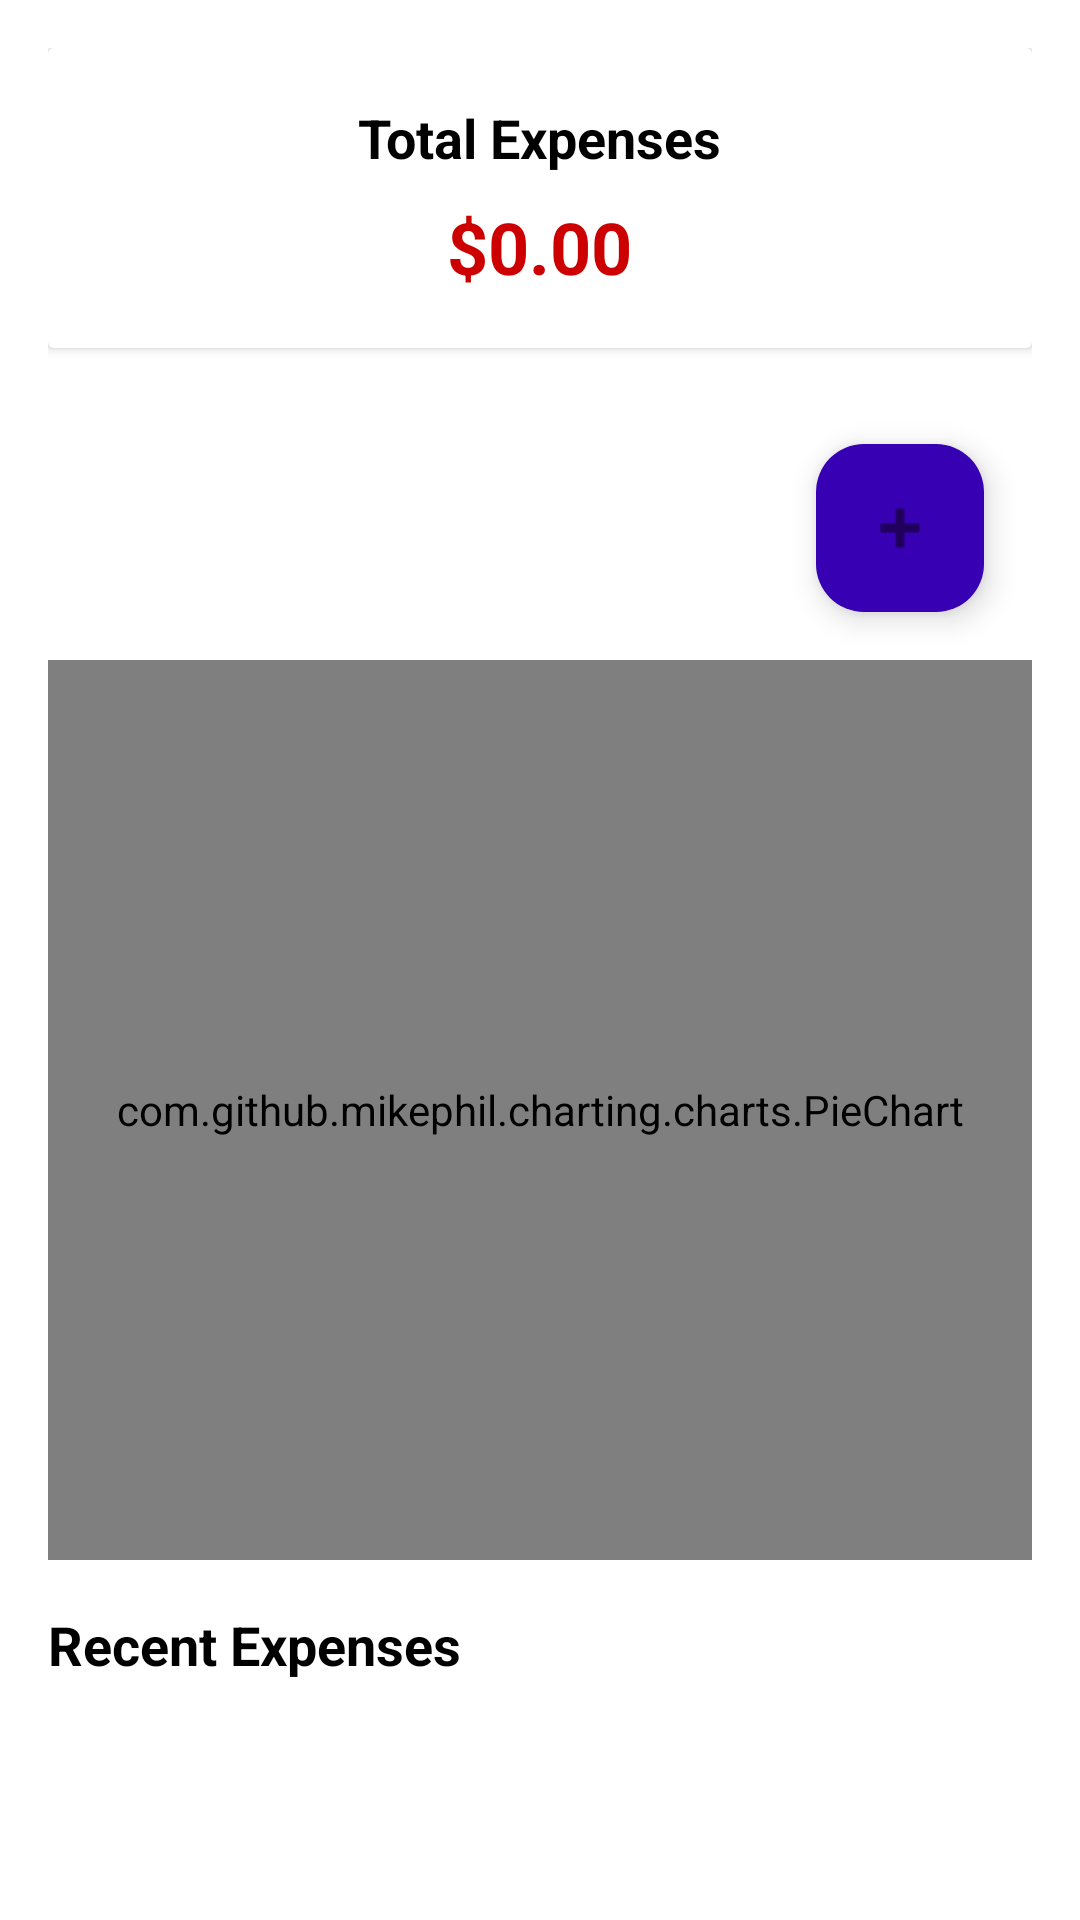

Here is an Android app screen rendered from its layout file. Give the layout XML and the strings, colors and styles it references.
<!-- AndroidManifest.xml: application theme Theme.SmartExpenseTracker -->
<!-- res/layout/activity_main.xml -->
<?xml version="1.0" encoding="utf-8"?>
<RelativeLayout xmlns:android="http://schemas.android.com/apk/res/android"
    xmlns:tools="http://schemas.android.com/tools"
    android:id="@+id/mainLayout"
    android:layout_width="match_parent"
    android:layout_height="match_parent"
    android:padding="16dp"
    tools:context=".activities.MainActivity">

    
    <androidx.cardview.widget.CardView
        android:id="@+id/cardTotalExpenses"
        android:layout_width="match_parent"
        android:layout_height="100dp"
        android:layout_marginBottom="16dp"
        android:elevation="4dp"
        android:layout_alignParentTop="true"
        android:layout_centerHorizontal="true"
        android:background="@color/white">

        <LinearLayout
            android:layout_width="match_parent"
            android:layout_height="match_parent"
            android:orientation="vertical"
            android:gravity="center">

            <TextView
                android:id="@+id/tvTotalLabel"
                android:layout_width="wrap_content"
                android:layout_height="wrap_content"
                android:text="Total Expenses"
                android:textSize="18sp"
                android:textStyle="bold"
                android:textColor="@android:color/black" />

            <TextView
                android:id="@+id/tvTotalAmount"
                android:layout_width="wrap_content"
                android:layout_height="wrap_content"
                android:text="$0.00"
                android:textSize="24sp"
                android:textStyle="bold"
                android:textColor="@android:color/holo_red_dark"
                android:layout_marginTop="8dp"/>
        </LinearLayout>
    </androidx.cardview.widget.CardView>

    
    <com.google.android.material.floatingactionbutton.FloatingActionButton
        android:id="@+id/fabAddExpense"
        android:layout_width="wrap_content"
        android:layout_height="wrap_content"
        android:layout_alignParentEnd="true"
        android:layout_marginEnd="16dp"
        android:layout_below="@id/cardTotalExpenses"
        android:layout_marginTop="16dp"
        android:contentDescription="Add Expense"
        android:src="@android:drawable/ic_input_add"
        android:tint="@android:color/white" />

    
    <com.github.mikephil.charting.charts.PieChart
        android:id="@+id/pieChartCategory"
        android:layout_width="match_parent"
        android:layout_height="300dp"
        android:layout_below="@id/fabAddExpense"
        android:layout_marginTop="16dp"
        android:layout_centerHorizontal="true" />

    
    <TextView
        android:id="@+id/tvRecentLabel"
        android:layout_width="wrap_content"
        android:layout_height="wrap_content"
        android:text="Recent Expenses"
        android:textSize="18sp"
        android:textStyle="bold"
        android:layout_below="@id/pieChartCategory"
        android:layout_marginTop="16dp"
        android:textColor="@android:color/black" />

    <androidx.recyclerview.widget.RecyclerView
        android:id="@+id/rvExpenses"
        android:layout_width="match_parent"
        android:layout_height="0dp"
        android:layout_below="@id/tvRecentLabel"
        android:layout_alignParentBottom="true"
        android:layout_marginTop="8dp"
        android:clipToPadding="false"
        android:paddingBottom="16dp" />

</RelativeLayout>
<!-- resources referenced by this layout -->
<resources>
  <color name="white">#FFFFFF</color>
  <style name="Theme.SmartExpenseTracker" parent="Theme.Material3.DayNight.NoActionBar">
          
          <item name="colorPrimary">@color/purple_500</item>
          <item name="colorPrimaryContainer">@color/purple_700</item>
          <item name="colorOnPrimary">@color/white</item>
  
          
          <item name="colorSecondary">@color/teal_200</item>
          <item name="colorSecondaryContainer">@color/teal_700</item>
          <item name="colorOnSecondary">@color/black</item>
  
          
          <item name="android:windowBackground">@color/white</item>
          <item name="colorSurface">@color/white</item>
          <item name="colorOnSurface">@color/black</item>
  
          
          <item name="colorError">@color/error</item>
          <item name="colorOnError">@color/white</item>
  
          
          <item name="topAppBarStyle">@style/Widget.SmartExpenseTracker.TopAppBar</item>
      </style>
  <color name="purple_500">#6200EE</color>
  <color name="purple_700">#3700B3</color>
  <color name="teal_200">#03DAC5</color>
  <color name="teal_700">#018786</color>
  <color name="black">#000000</color>
  <color name="error">#F44336</color>
  <style name="Widget.SmartExpenseTracker.TopAppBar" parent="Widget.Material3.TopAppBar">
          <item name="titleTextColor">@color/white</item>
          <item name="backgroundColor">@color/purple_500</item>
      </style>
</resources>
